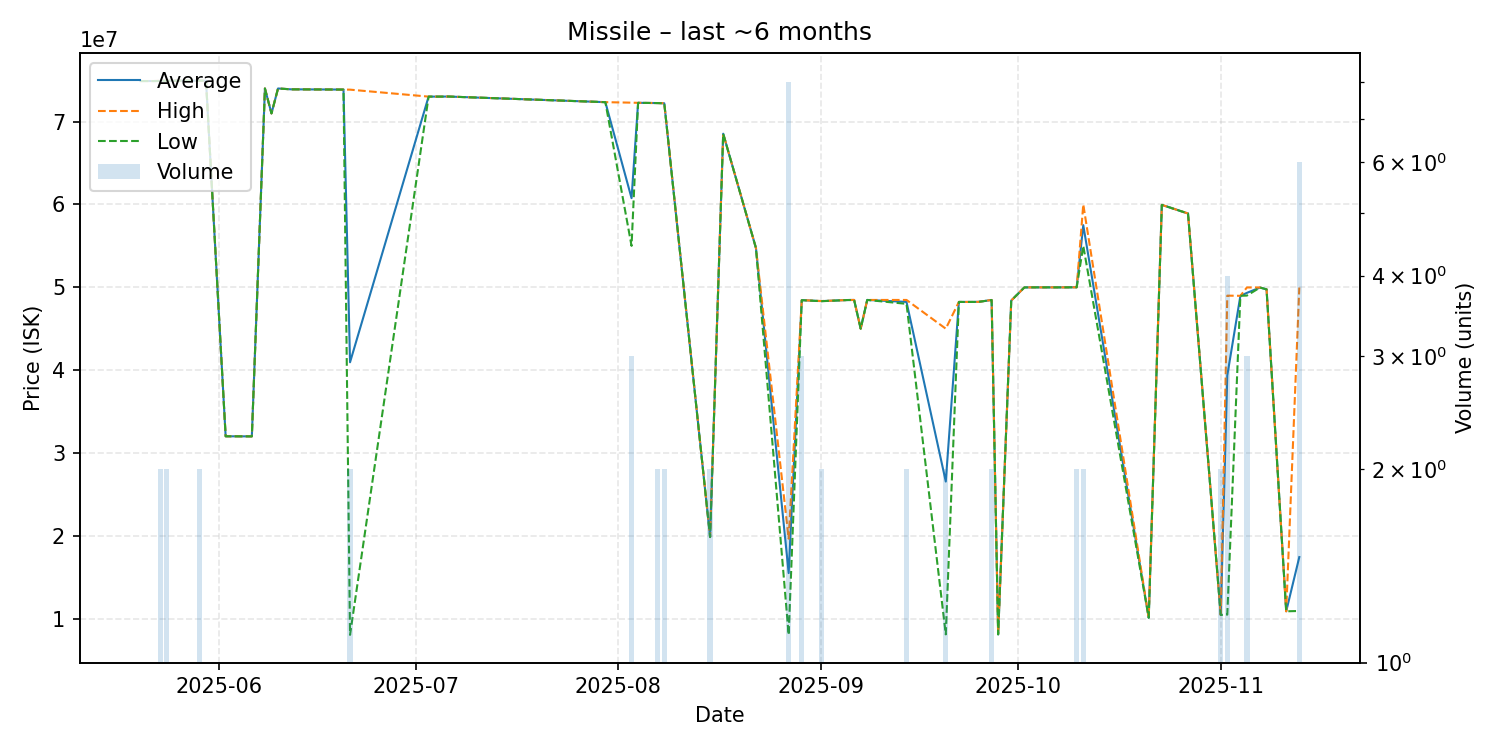

The data file committed next to this chart (first rows):
date, average, highest, lowest, order_count, volume
2025-05-20, 74900000, 74900000, 74900000, 1, 1
2025-05-22, 74900000, 74900000, 74900000, 1, 1
2025-05-23, 74915000, 74930000, 74900000, 2, 2
2025-05-24, 74935000, 74940000, 74930000, 2, 2
2025-05-25, 74940000, 74940000, 74940000, 1, 1
2025-05-28, 74940000, 74940000, 74940000, 1, 1
2025-05-29, 74940000, 74940000, 74940000, 2, 2
2025-05-30, 74940000, 74940000, 74940000, 1, 1
2025-06-02, 32010000, 32010000, 32010000, 1, 1
2025-06-06, 32000000, 32000000, 32000000, 1, 1
2025-06-08, 74000000, 74000000, 74000000, 1, 1
2025-06-09, 70990000, 70990000, 70990000, 1, 1
2025-06-10, 74000000, 74000000, 74000000, 1, 1
2025-06-12, 73900000, 73900000, 73900000, 1, 1
2025-06-20, 73870000, 73870000, 73870000, 1, 1
2025-06-21, 40947000, 73860000, 8034000, 2, 2
2025-07-03, 73020000, 73020000, 73020000, 1, 1
2025-07-05, 73020000, 73020000, 73020000, 1, 1
2025-07-06, 73030000, 73030000, 73030000, 1, 1
2025-07-30, 72350000, 72350000, 72350000, 1, 1
2025-08-03, 60763333, 72290000, 55000000, 3, 3
2025-08-04, 72270000, 72270000, 72270000, 1, 1
2025-08-07, 72240000, 72240000, 72240000, 2, 2
2025-08-08, 72215000, 72220000, 72210000, 2, 2
2025-08-15, 19855000, 19870000, 19840000, 2, 2
2025-08-17, 68540000, 68540000, 68540000, 1, 1
2025-08-22, 54750000, 54750000, 54750000, 1, 1
2025-08-27, 15493750, 19650000, 8035000, 5, 8
2025-08-29, 48443333, 48450000, 48440000, 3, 3
2025-09-01, 48330000, 48340000, 48320000, 2, 2
2025-09-05, 48460000, 48460000, 48460000, 1, 1
2025-09-06, 48470000, 48470000, 48470000, 1, 1
2025-09-07, 45000000, 45000000, 45000000, 1, 1
2025-09-08, 48470000, 48470000, 48470000, 1, 1
2025-09-14, 48235000, 48470000, 48000000, 2, 2
2025-09-20, 26547000, 45000000, 8094000, 2, 2
2025-09-22, 48230000, 48230000, 48230000, 1, 1
2025-09-24, 48230000, 48230000, 48230000, 1, 1
2025-09-25, 48240000, 48240000, 48240000, 1, 1
2025-09-27, 48465000, 48470000, 48460000, 2, 2
2025-09-28, 8092000, 8092000, 8092000, 1, 1
2025-09-30, 48400000, 48400000, 48400000, 1, 1
2025-10-02, 49980000, 49980000, 49980000, 1, 1
2025-10-03, 49990000, 49990000, 49990000, 1, 1
2025-10-06, 49990000, 49990000, 49990000, 1, 1
2025-10-07, 49990000, 49990000, 49990000, 1, 1
2025-10-08, 49990000, 49990000, 49990000, 1, 1
2025-10-10, 50000000, 50000000, 50000000, 2, 2
2025-10-11, 57500000, 60000000, 55000000, 2, 2
2025-10-21, 10100000, 10100000, 10100000, 1, 1
2025-10-23, 59950000, 59950000, 59950000, 1, 1
2025-10-27, 58910000, 58910000, 58910000, 1, 1
2025-11-01, 10440000, 10440000, 10440000, 1, 2
2025-11-02, 39355000, 48990000, 10480000, 4, 4
2025-11-04, 48970000, 48970000, 48970000, 1, 1
2025-11-05, 49326667, 49980000, 49000000, 3, 3
2025-11-07, 49970000, 49970000, 49970000, 1, 1
2025-11-08, 49750000, 49750000, 49750000, 1, 1
2025-11-11, 10880000, 10880000, 10880000, 1, 1
2025-11-13, 17426667, 49970000, 10920000, 4, 6
